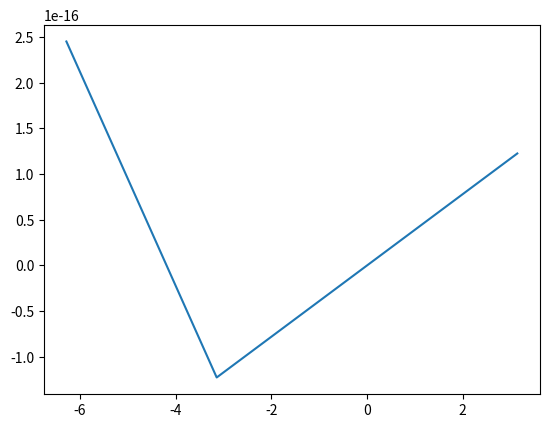

Reproduce this figure in Python.
import numpy as np
import matplotlib.pyplot as plt
x = np.arange(-2*np.pi,2*np.pi,np.pi)   # start,stop,step
y = np.sin(x)
print(np.pi)
plt.plot(x,y)
plt.show()

